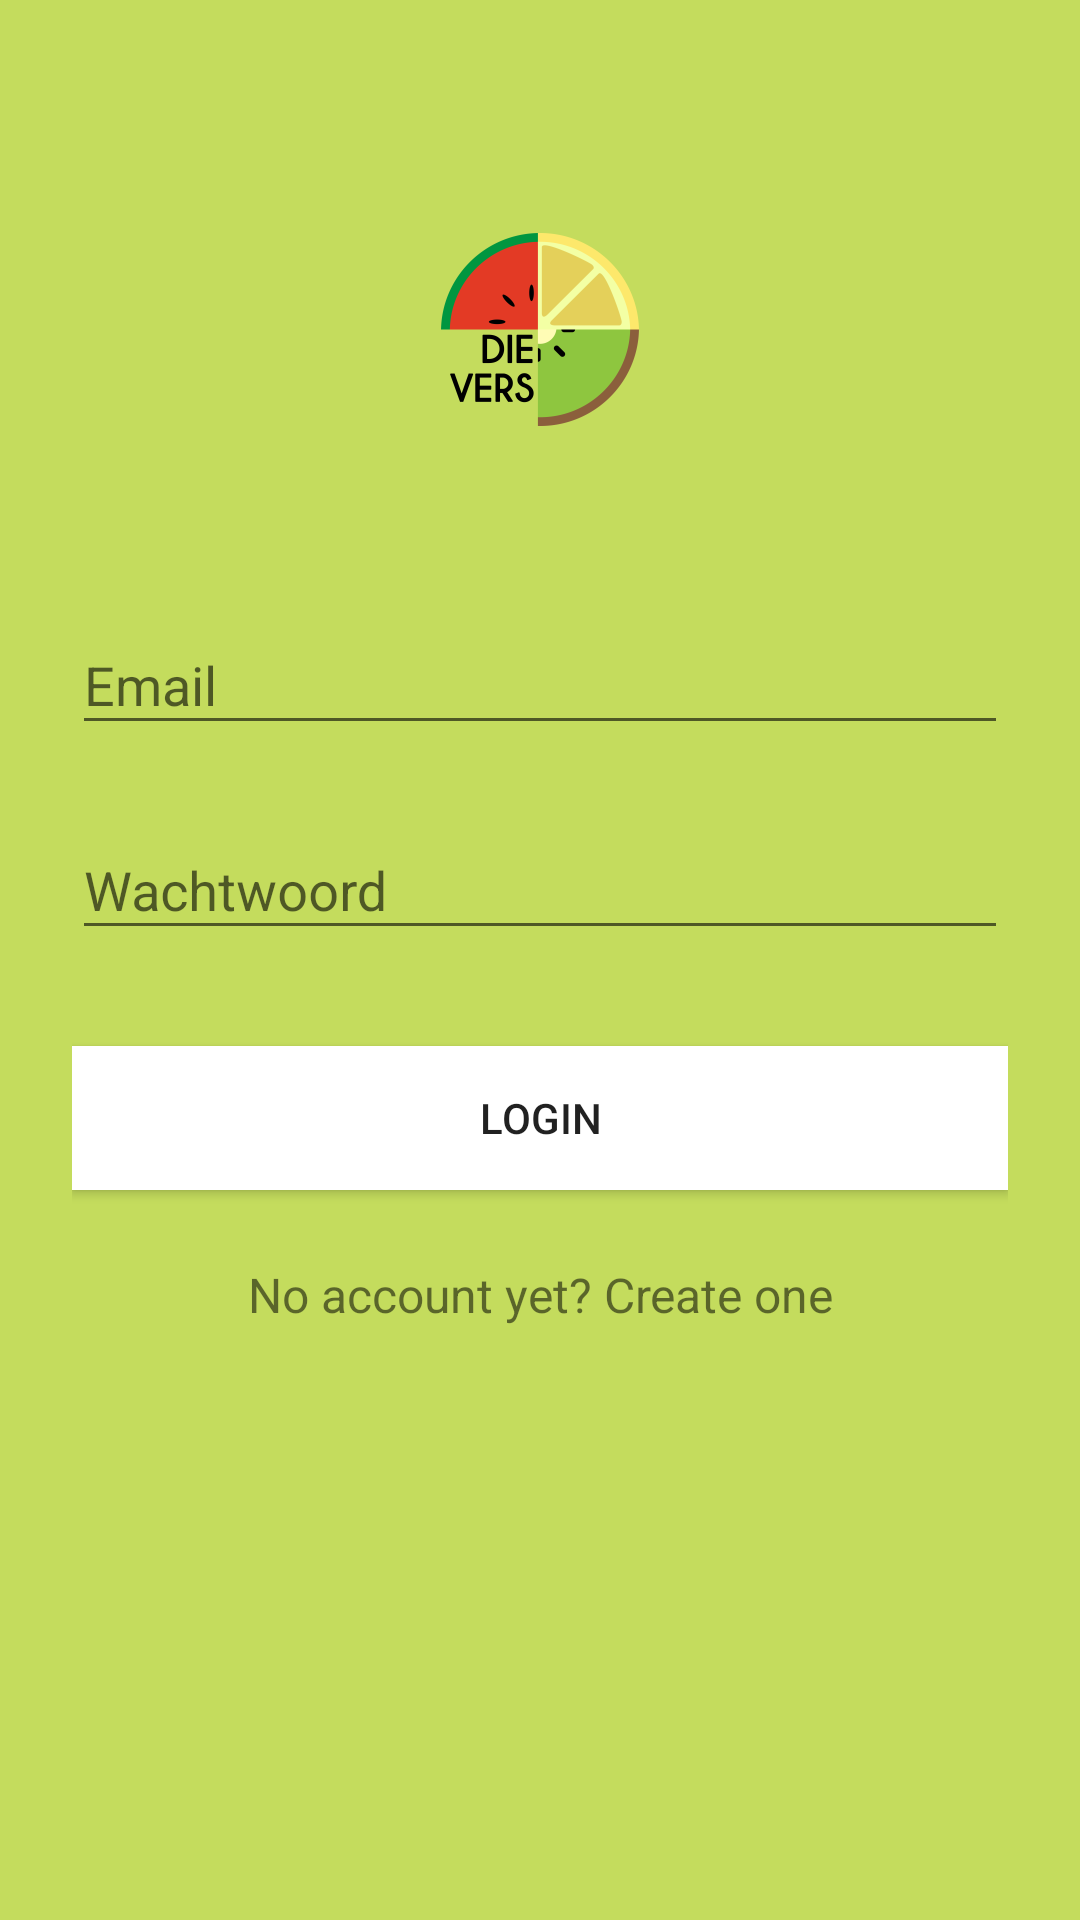

Here is an Android app screen rendered from its layout file. Give the layout XML and the strings, colors and styles it references.
<!-- AndroidManifest.xml: application theme AppTheme -->
<!-- res/layout/activity_login.xml -->
<?xml version="1.0" encoding="utf-8"?>
<ScrollView xmlns:android="http://schemas.android.com/apk/res/android"
    android:layout_width="fill_parent"
    android:layout_height="fill_parent"
    android:fitsSystemWindows="true"
    android:background="@color/colorGreen">

    <LinearLayout
        android:orientation="vertical"
        android:layout_width="match_parent"
        android:layout_height="wrap_content"
        android:paddingTop="56dp"
        android:paddingLeft="24dp"
        android:paddingRight="24dp">

        <ImageView
            android:layout_width="match_parent"
            android:layout_height="wrap_content"
            android:layout_gravity="center_horizontal"
            android:layout_marginBottom="24dp"
            android:src="@mipmap/ic_launcher_foreground" />

        
        <android.support.design.widget.TextInputLayout
            android:layout_width="match_parent"
            android:layout_height="wrap_content"
            android:layout_marginTop="8dp"
            android:layout_marginBottom="8dp">
            <EditText android:id="@+id/et_email_login"
                android:layout_width="match_parent"
                android:layout_height="wrap_content"
                android:inputType="textEmailAddress"
                android:hint="Email" />
        </android.support.design.widget.TextInputLayout>

        
        <android.support.design.widget.TextInputLayout
            android:layout_width="match_parent"
            android:layout_height="wrap_content"
            android:layout_marginTop="8dp"
            android:layout_marginBottom="8dp">
            <EditText android:id="@+id/et_password_login"
                android:layout_width="match_parent"
                android:layout_height="wrap_content"
                android:inputType="textPassword"
                android:hint="Wachtwoord"/>
        </android.support.design.widget.TextInputLayout>

        <android.support.v7.widget.AppCompatButton
            android:id="@+id/btn_login"
            android:layout_width="fill_parent"
            android:layout_height="wrap_content"
            android:layout_marginTop="24dp"
            android:layout_marginBottom="24dp"
            android:padding="12dp"
            android:background="@color/white"
            android:text="Login"/>

        <TextView android:id="@+id/link_signup"
            android:layout_width="fill_parent"
            android:layout_height="wrap_content"
            android:layout_marginBottom="24dp"
            android:text="No account yet? Create one"
            android:gravity="center"
            android:textSize="16dip"/>

    </LinearLayout>
</ScrollView>
<!-- resources referenced by this layout -->
<resources>
  <color name="colorGreen">#C4DC5D</color>
  <color name="white">#FFFFFF</color>
  <!-- mipmap ic_launcher_foreground: png bitmap (mipmap-hdpi, 4569 bytes) -->
  <style name="AppTheme" parent="Theme.AppCompat.Light.NoActionBar">
          
          <item name="colorPrimary">@color/colorGreen</item>
          <item name="colorPrimaryDark">@color/colorDarkGreen</item>
          <item name="colorAccent">@color/colorBlueGray</item>
      </style>
  <color name="colorDarkGreen">#A3C70B</color>
  <color name="colorBlueGray">#799499</color>
</resources>
